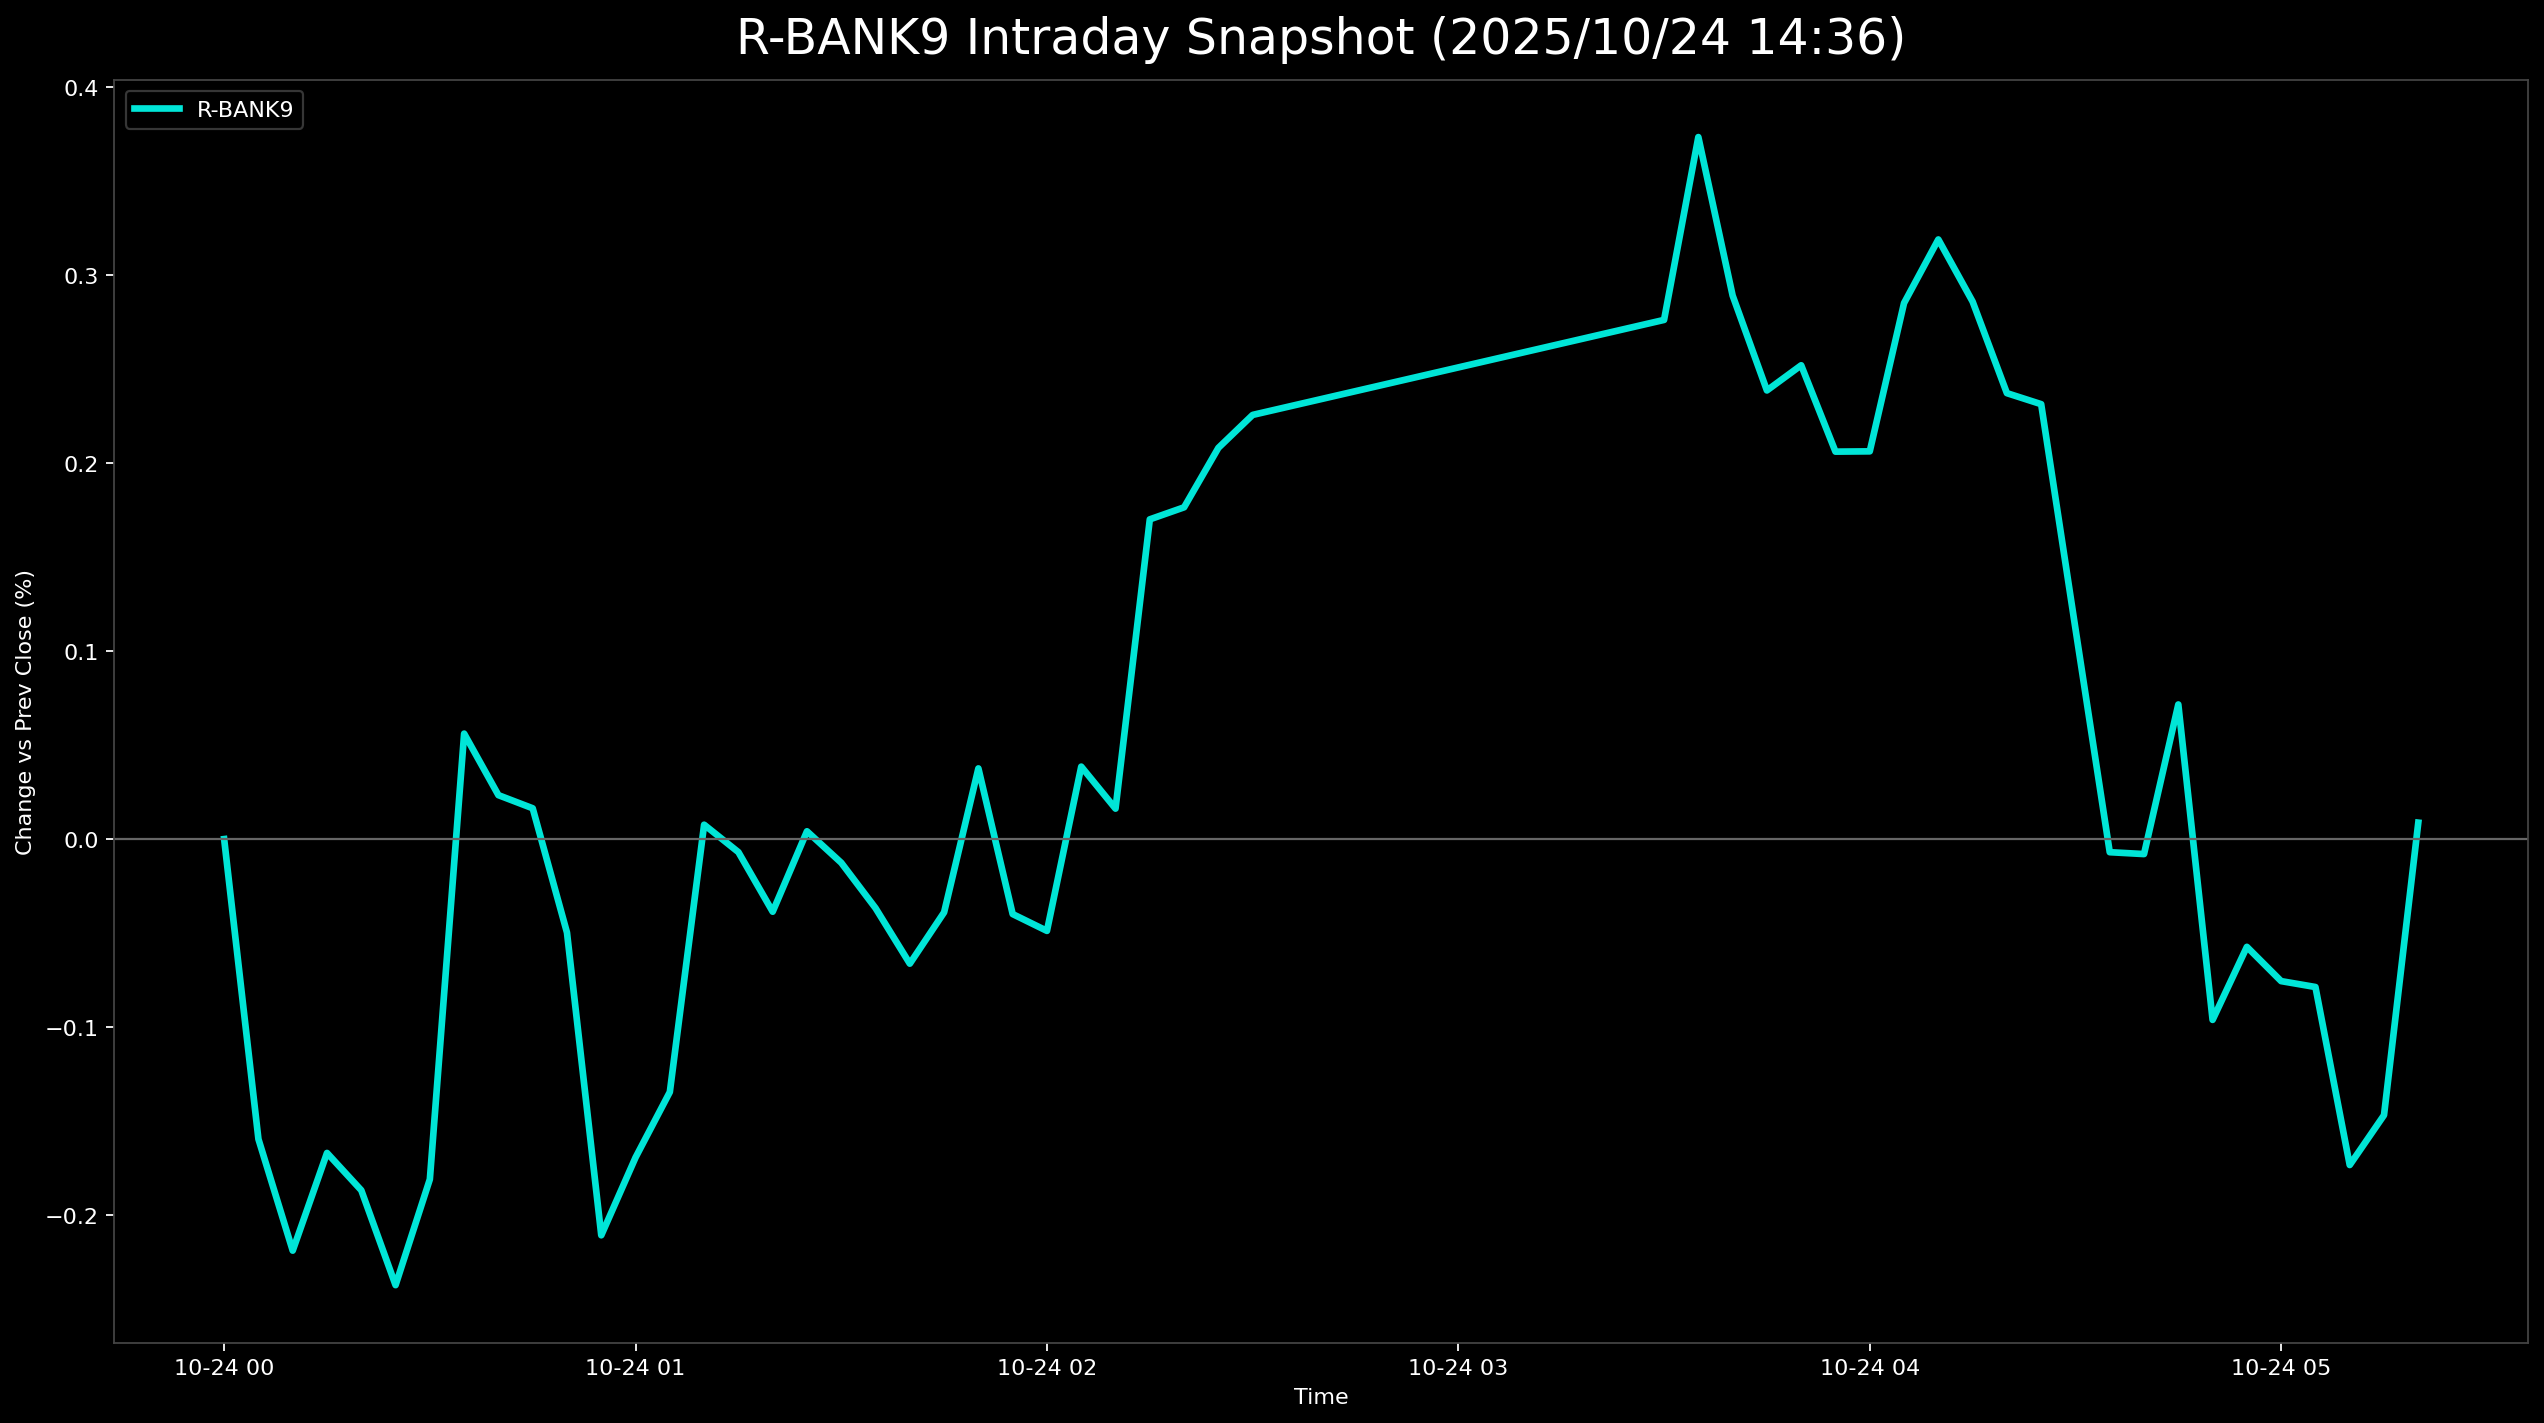

Values plotted in this chart, from the file beside it:
, 5830.T      # いよぎんホールディングス, 5831.T      # しずおかフィナンシャルグループ, 5844.T      # 京都フィナンシャルグループ, 7167.T      # めぶきフィナンシャルグループ, 7186.T      # コンコルディア・フィナンシャルグループ, 8331.T      # 千葉銀行, 7173.T      # 東京きらぼしフィナンシャルグループ, 7180.T      # 九州フィナンシャルグループ, 7184.T      # 富山第一銀行, R_BANK9
2025-10-24 00:00:00+00:00, , , , , , 0.0, , , , 0.0
2025-10-24 00:05:00+00:00, 0.06793, -0.3453, -0.2226, -0.3394, -0.8505, 0.5034, -0.1383, 0.6254, -0.7368, -0.1596
2025-10-24 00:10:00+00:00, 0.06793, -0.2713, -0.2862, -0.3394, -0.8057, 0.2013, -0.1383, 0.4053, -0.8038, -0.2189
2025-10-24 00:15:00+00:00, -0.06793, -0.2219, -0.1272, -0.1423, -0.8057, 0.2349, -0.1383, 0.6369, -0.8707, -0.1669
2025-10-24 00:20:00+00:00, 0.09058, -0.2219, -0.1908, -0.197, -0.761, 0.1678, , 0.5559, -0.9377, -0.1868
2025-10-24 00:25:00+00:00, 0.2717, -0.2713, -0.3816, -0.1642, -0.8057, 0.2349, -0.2766, 0.4632, -1.206, -0.2372
2025-10-24 00:30:00+00:00, 0.2491, -0.1233, -0.2226, -0.3284, -0.6714, 0.1342, -0.2766, 0.3474, -0.7368, -0.1809
2025-10-24 00:35:00+00:00, 0.5661, 0.1726, 0.0, -0.2189, -0.4029, 0.3356, 0.0, 0.5211, -0.4689, 0.05609
2025-10-24 00:40:00+00:00, 0.385, 0.148, 0.0318, -0.2189, -0.4476, 0.1678, 0.1383, 0.4748, -0.4689, 0.02336
2025-10-24 00:45:00+00:00, 0.3397, 0.2219, 0.0, -0.2189, -0.4476, 0.1678, 0.0, 0.4864, -0.4019, 0.01637
2025-10-24 00:50:00+00:00, 0.2944, 0.1726, -0.09539, -0.2737, -0.4924, 0.03356, 0.0, 0.3822, -0.4689, -0.04973
2025-10-24 00:55:00+00:00, 0.1585, 0.07398, -0.3816, -0.3612, -0.6714, 0.0, -0.2766, 0.2316, -0.6698, -0.2107
2025-10-24 01:00:00+00:00, 0.1359, 0.1233, -0.2862, -0.3394, -0.6714, 0.06711, -0.1383, 0.2548, -0.6698, -0.1693
2025-10-24 01:05:00+00:00, 0.1812, 0.1973, -0.2862, -0.2956, -0.7162, 0.1007, 0.0, 0.2779, -0.6698, -0.1345
2025-10-24 01:10:00+00:00, 0.2944, 0.3453, -0.09539, -0.1861, -0.4924, 0.1678, 0.2766, 0.4285, -0.6698, 0.007652
2025-10-24 01:15:00+00:00, 0.3397, 0.3206, -0.06359, -0.1533, -0.4924, 0.1678, , 0.4285, -0.6028, -0.006939
2025-10-24 01:20:00+00:00, 0.317, 0.2959, -0.1272, -0.208, -0.6267, 0.1342, 0.0, 0.3358, -0.4689, -0.03863
2025-10-24 01:25:00+00:00, 0.317, 0.2959, -0.1272, -0.2408, -0.6714, 0.1007, 0.0, 0.359, , 0.004146
2025-10-24 01:30:00+00:00, 0.385, 0.3453, -0.0318, -0.1533, -0.5372, 0.06711, 0.0, 0.3474, -0.5358, -0.01259
2025-10-24 01:35:00+00:00, 0.3623, 0.4192, -0.06359, -0.2518, -0.5819, 0.03356, , 0.3243, -0.5358, -0.03672
2025-10-24 01:40:00+00:00, 0.2944, 0.3699, -0.1272, -0.2518, -0.5819, -0.03356, , 0.3358, -0.5358, -0.06627
2025-10-24 01:45:00+00:00, 0.317, 0.4439, -0.159, -0.2627, -0.4924, 0.0, 0.0, 0.4053, -0.6028, -0.03896
2025-10-24 01:50:00+00:00, 0.2264, 0.3946, -0.09539, -0.2518, -0.4924, 0.03356, 0.1383, 0.3474, , 0.03759
2025-10-24 01:55:00+00:00, 0.1812, 0.3946, -0.09539, -0.2518, -0.5372, 0.06711, , 0.3243, -0.4019, -0.03989
2025-10-24 02:00:00+00:00, 0.1585, 0.3946, -0.159, -0.2627, -0.5372, 0.06711, 0.0, 0.3011, -0.4019, -0.04883
2025-10-24 02:05:00+00:00, 0.5208, 0.4932, -0.09539, -0.1861, -0.4924, 0.06711, , 0.3358, -0.3349, 0.03853
2025-10-24 02:10:00+00:00, 0.4303, 0.3699, -0.1272, -0.2299, -0.5372, 0.03356, 0.1383, 0.3358, -0.2679, 0.01619
2025-10-24 02:15:00+00:00, 0.5435, 0.5919, 0.06359, 0.1095, -0.3581, 0.1678, 0.1383, 0.4748, -0.2009, 0.17
2025-10-24 02:20:00+00:00, 0.6567, 0.5425, 0.06359, -0.01094, -0.4029, 0.1678, 0.2766, 0.4285, -0.134, 0.1764
2025-10-24 02:25:00+00:00, 0.7246, 0.5672, 0.06359, 0.0219, -0.4029, 0.2349, 0.4149, 0.3822, -0.134, 0.2081
2025-10-24 02:30:00+00:00, 0.7246, 0.5672, 0.09539, 0.0, -0.3581, 0.1678, , 0.3822, , 0.2256
2025-10-24 03:30:00+00:00, 0.6793, 0.5179, 0.0318, 0.5255, -0.04476, 0.3356, 0.2766, 0.498, -0.3349, 0.2761
2025-10-24 03:35:00+00:00, 0.702, 0.4932, 0.09539, 0.624, -0.08953, 0.302, , 0.4864, , 0.3734
2025-10-24 03:40:00+00:00, 0.6567, 0.4192, 0.06359, 0.4926, -0.08953, 0.2685, 0.4149, 0.5096, -0.134, 0.2891
2025-10-24 03:45:00+00:00, 0.6341, 0.3946, 0.06359, 0.4488, -0.1791, 0.2349, 0.2766, 0.4748, -0.2009, 0.2386
2025-10-24 03:50:00+00:00, 0.7246, 0.3946, 0.09539, 0.5036, -0.1791, 0.2013, 0.2766, 0.4517, -0.2009, 0.252
2025-10-24 03:55:00+00:00, 0.6793, 0.3946, 0.06359, 0.3722, -0.3133, 0.2013, , 0.4517, -0.2009, 0.2061
2025-10-24 04:00:00+00:00, 0.6567, 0.3946, 0.06359, 0.3175, -0.2686, 0.2013, 0.1383, 0.4864, -0.134, 0.2062
2025-10-24 04:05:00+00:00, 0.6567, 0.4686, 0.1272, 0.3394, -0.08953, 0.3356, , 0.5096, -0.06698, 0.2851
2025-10-24 04:10:00+00:00, 0.7246, 0.5179, 0.159, 0.4269, -0.04476, 0.3691, 0.1383, 0.579, 0.0, 0.3189
2025-10-24 04:15:00+00:00, 0.6341, 0.4192, 0.159, 0.3612, -0.1343, 0.3356, , 0.579, -0.06698, 0.2859
2025-10-24 04:20:00+00:00, 0.5661, 0.4192, 0.1272, 0.3284, -0.1791, 0.2685, 0.1383, 0.5327, -0.06698, 0.2372
2025-10-24 04:25:00+00:00, 0.5208, 0.4192, 0.09539, 0.3175, -0.2238, 0.2349, 0.0, 0.4864, , 0.2313
2025-10-24 04:30:00+00:00, 0.4076, 0.2959, -0.0318, 0.1861, -0.3581, 0.2013, 0.0, 0.4401, -0.134, 0.1119
2025-10-24 04:35:00+00:00, 0.385, 0.1973, -0.1272, 0.06568, -0.4476, 0.1007, -0.1383, 0.3706, -0.4689, -0.006977
2025-10-24 04:40:00+00:00, 0.385, 0.2219, -0.159, -0.01094, -0.4476, 0.03356, , 0.3822, -0.4689, -0.007972
2025-10-24 04:45:00+00:00, 0.385, 0.1973, -0.1272, 0.03284, -0.4476, 0.06711, , 0.3937, , 0.07159
2025-10-24 04:50:00+00:00, 0.2944, 0.1973, -0.2226, -0.06568, -0.5819, -0.03356, -0.2766, 0.359, -0.5358, -0.09617
2025-10-24 04:55:00+00:00, 0.385, 0.1726, -0.1908, -0.07663, -0.5372, 0.0, , 0.3243, -0.5358, -0.05732
2025-10-24 05:00:00+00:00, 0.3623, 0.1973, -0.159, -0.08757, -0.5372, 0.0, , 0.2895, -0.6698, -0.07555
2025-10-24 05:05:00+00:00, 0.4529, 0.1726, -0.1908, -0.06568, -0.5372, 0.0, , 0.2085, -0.6698, -0.07868
2025-10-24 05:10:00+00:00, 0.3397, 0.09864, -0.2544, -0.1751, -0.6714, -0.1007, , 0.04633, -0.6698, -0.1733
2025-10-24 05:15:00+00:00, 0.385, 0.1973, -0.2226, -0.1204, -0.4924, -0.06711, -0.4149, 0.1505, -0.7368, -0.1468
2025-10-24 05:20:00+00:00, 0.385, 0.1726, , -0.1861, -0.4476, -0.03356, , 0.1621, , 0.00874
